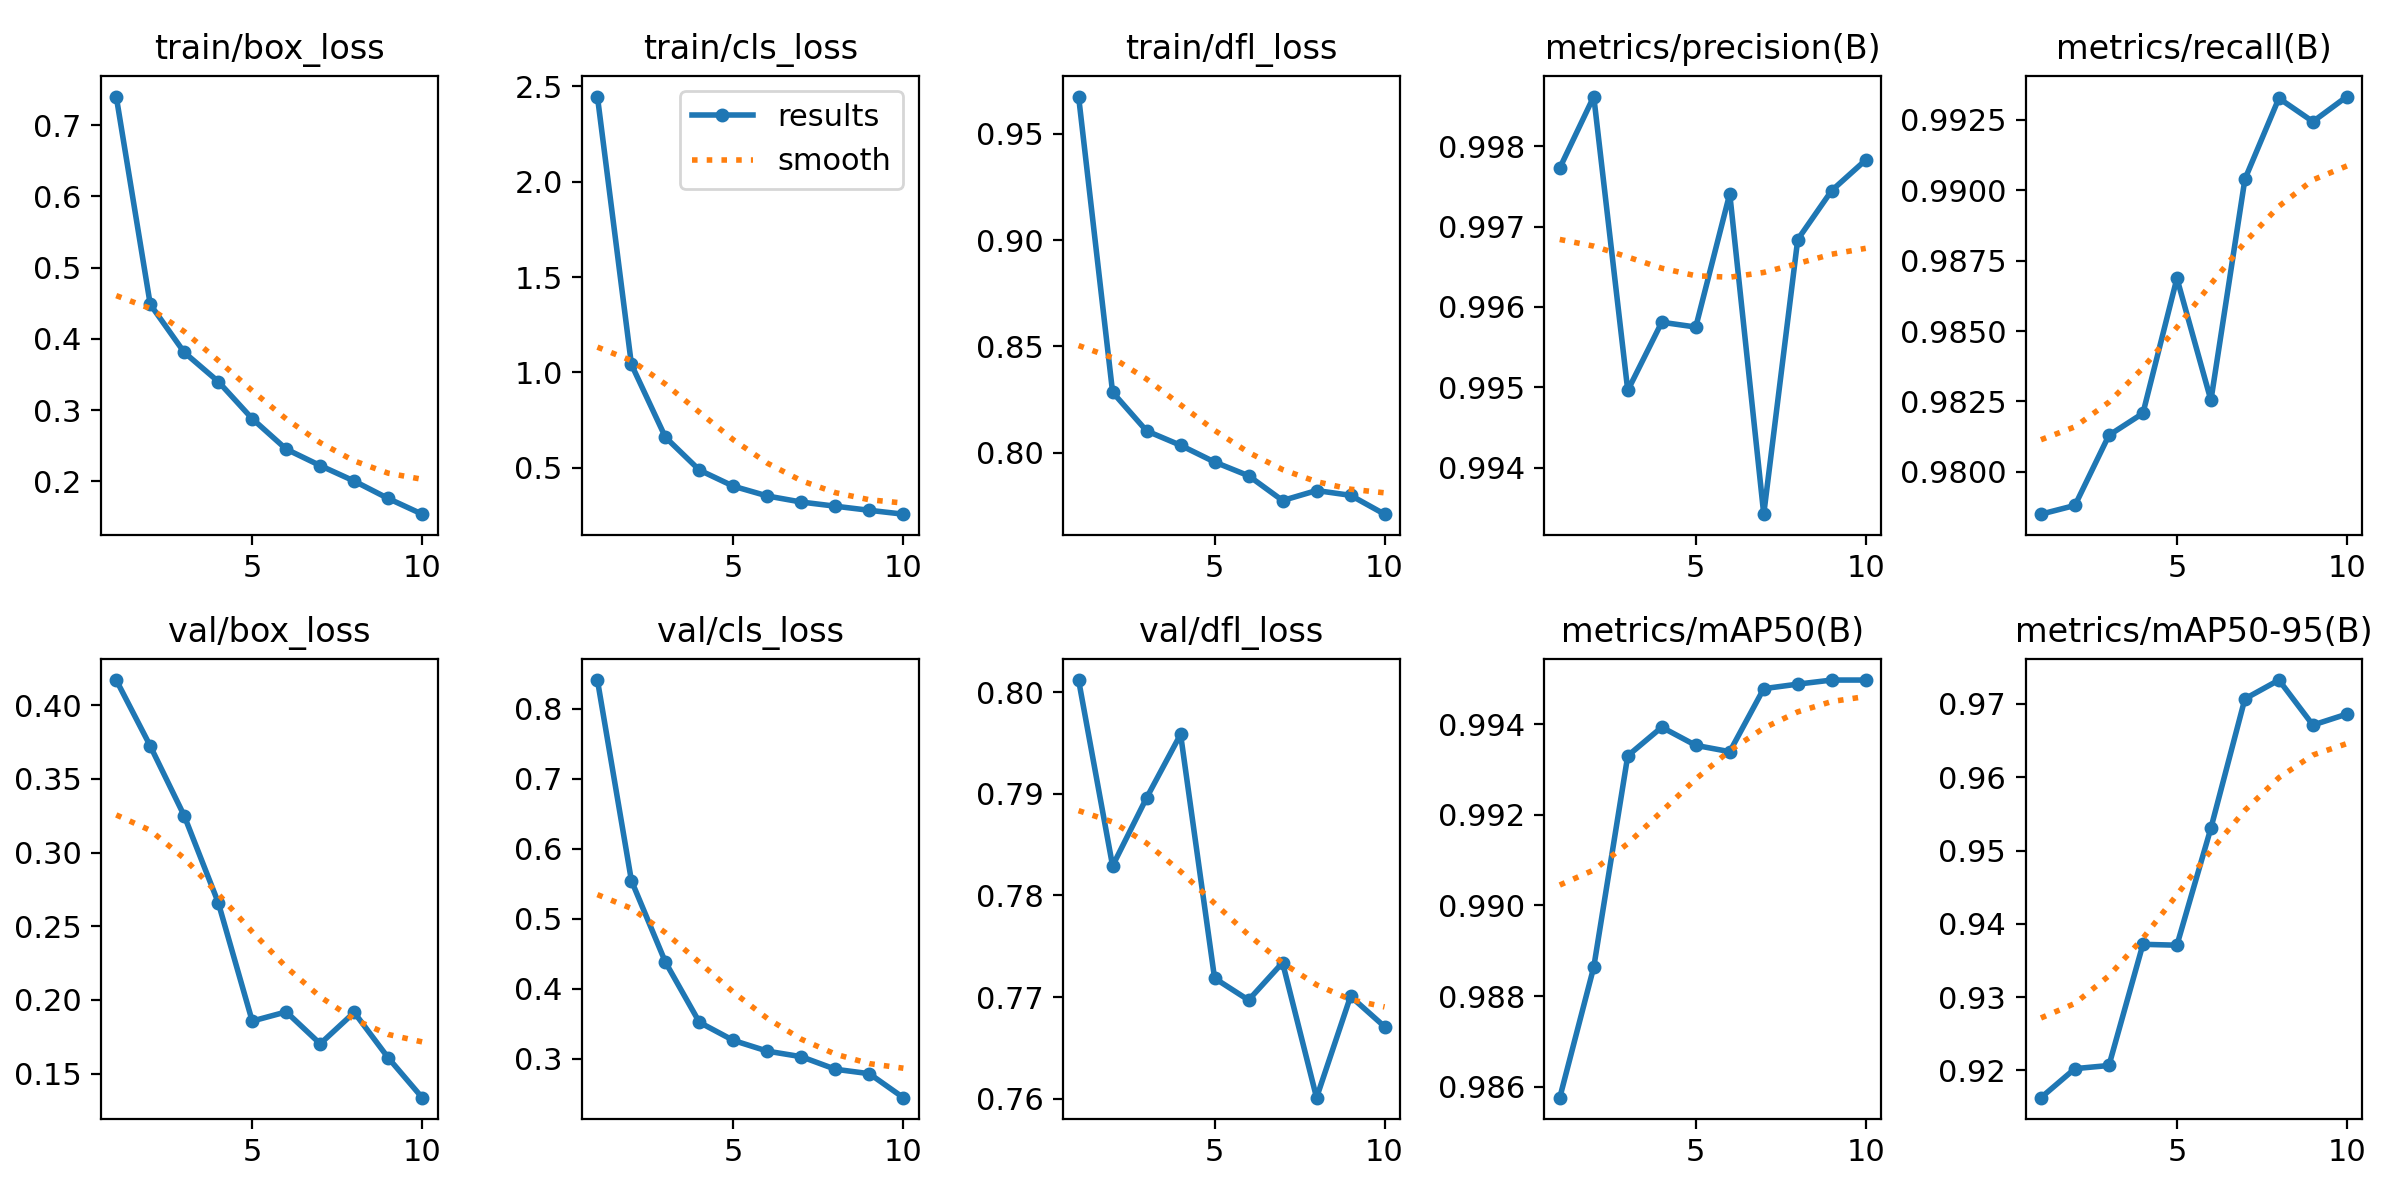

The table this chart was drawn from, first rows:
epoch, time, train/box_loss, train/cls_loss, train/dfl_loss, metrics/precision(B), metrics/recall(B), metrics/mAP50(B), metrics/mAP50-95(B), val/box_loss, val/cls_loss, val/dfl_loss, lr/pg0, lr/pg1, lr/pg2
1, 72.27, 0.7403, 2.446, 0.9675, 0.9977, 0.9785, 0.9858, 0.9163, 0.4171, 0.8408, 0.8012, 0.0003019, 0.0003019, 0.0003019
2, 119.1, 0.4486, 1.042, 0.8284, 0.9986, 0.9788, 0.9886, 0.9203, 0.3723, 0.5544, 0.7829, 0.000545, 0.000545, 0.000545
3, 164.2, 0.3811, 0.6608, 0.8102, 0.995, 0.9813, 0.9933, 0.9207, 0.325, 0.438, 0.7896, 0.0007281, 0.0007281, 0.0007281
4, 208.7, 0.3402, 0.4886, 0.8034, 0.9958, 0.9821, 0.9939, 0.9372, 0.2661, 0.352, 0.7958, 0.000639, 0.000639, 0.000639
5, 253.3, 0.288, 0.4041, 0.7956, 0.9958, 0.9869, 0.9935, 0.9371, 0.1857, 0.3261, 0.7719, 0.000549, 0.000549, 0.000549
6, 298, 0.2453, 0.3529, 0.7891, 0.9974, 0.9825, 0.9934, 0.9531, 0.1919, 0.3108, 0.7697, 0.000459, 0.000459, 0.000459
7, 343.1, 0.2222, 0.3211, 0.7775, 0.9934, 0.9904, 0.9948, 0.9707, 0.1702, 0.3029, 0.7734, 0.0003691, 0.0003691, 0.0003691
8, 387.5, 0.2004, 0.2994, 0.7822, 0.9968, 0.9933, 0.9949, 0.9733, 0.1915, 0.285, 0.7601, 0.0002791, 0.0002791, 0.0002791
9, 432, 0.176, 0.2778, 0.7799, 0.9974, 0.9924, 0.995, 0.9671, 0.1607, 0.2786, 0.7701, 0.0001891, 0.0001891, 0.0001891
10, 476.3, 0.154, 0.2576, 0.771, 0.9978, 0.9933, 0.995, 0.9686, 0.1337, 0.2444, 0.7671, 9.9081e-05, 9.9081e-05, 9.9081e-05
